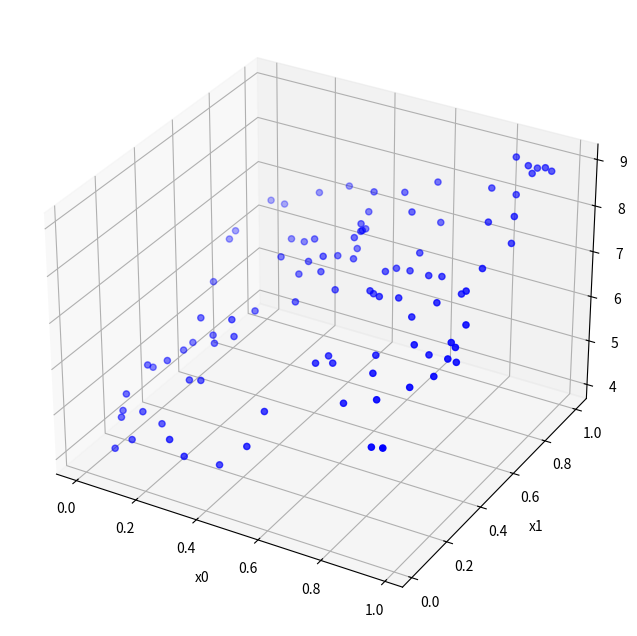

The matplotlib source for this figure:
# Theo ví dụ mẫu của https://machinelearningcoban.com/2018/07/06/deeplearning/
import numpy as np
import matplotlib.pyplot as plt
from mpl_toolkits.mplot3d import Axes3D

X = np.random.rand(100, 2)


# 1. create pseudo data y = 2*x0 + 3*x1 + 4
def generate_output(input):
    return 2 * input[:, 0] + 3 * input[:, 1] + 4 + .2 * np.random.randn(np.shape(input)[0])  # noise added


y = generate_output(X)


def plot_train_data(X, y):
    fig = plt.figure(figsize=(10, 8))
    ax = fig.add_subplot(111, projection='3d')
    ax.scatter3D(X[:, 0], X[:, 1], y, c=['b'], marker='o')

    ax.set_xlabel('x0')
    ax.set_ylabel('x1')
    ax.set_zlabel('y')
    plt.show()


plot_train_data(X, y)
